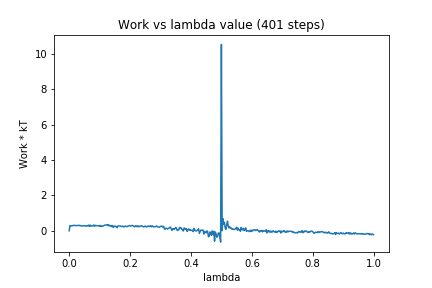

Data behind this chart, as committed beside it:
0, 0.0
1, 0.2954
2, 0.2746
3, 0.283
4, 0.2816
5, 0.306
6, 0.2935
7, 0.3077
8, 0.2999
9, 0.2948
10, 0.297
11, 0.2935
12, 0.3111
13, 0.2972
14, 0.3088
15, 0.2822
16, 0.2732
17, 0.2709
18, 0.2973
19, 0.2858
20, 0.2861
21, 0.26
22, 0.2837
23, 0.2652
24, 0.2963
25, 0.2671
26, 0.3291
27, 0.2526
28, 0.3155
29, 0.271
30, 0.2718
31, 0.2829
32, 0.3249
33, 0.2568
34, 0.3142
35, 0.2814
36, 0.2979
37, 0.2901
38, 0.278
39, 0.2822
40, 0.3011
41, 0.2397
42, 0.2832
43, 0.2446
44, 0.2607
45, 0.2845
46, 0.3145
47, 0.3265
48, 0.3228
49, 0.3296
50, 0.3443
51, 0.2956
52, 0.3393
53, 0.2742
54, 0.2715
55, 0.2993
56, 0.2315
57, 0.2959
58, 0.186
59, 0.2401
60, 0.2758
... 340 more rows
